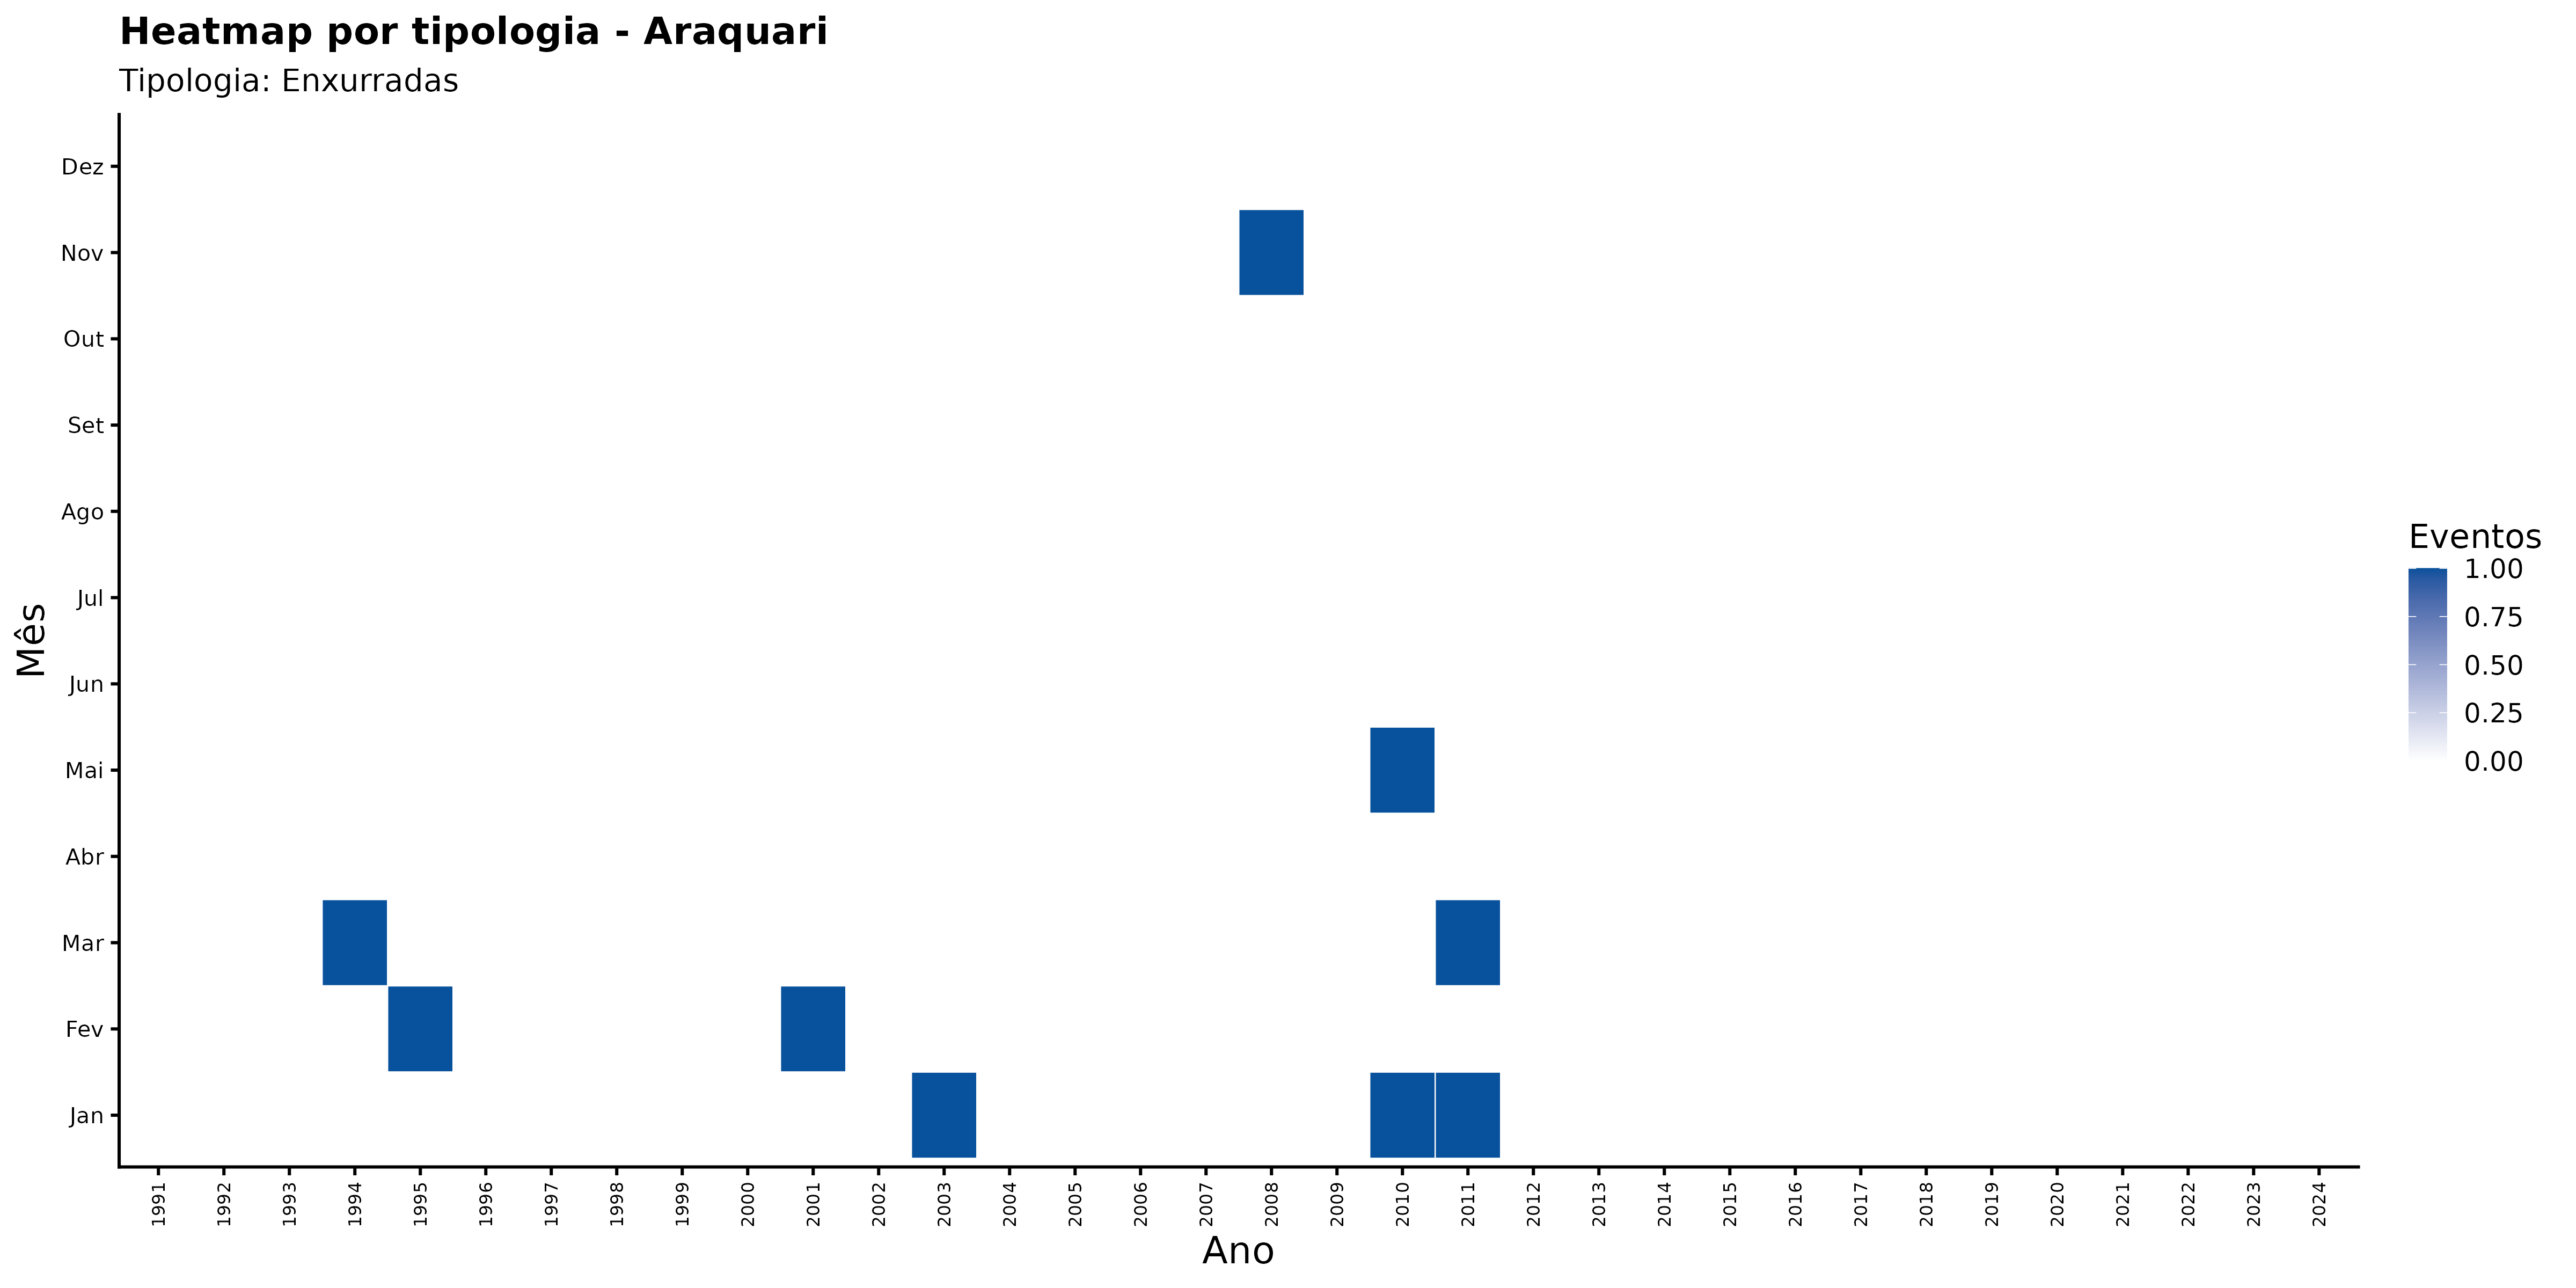

Data behind this chart, as committed beside it:
ano, mes_nome, nome_municipio, categoria_evento, n_eventos
1991, Abr, Araquari, Enxurradas, 0
1991, Ago, Araquari, Enxurradas, 0
1991, Dez, Araquari, Enxurradas, 0
1991, Fev, Araquari, Enxurradas, 0
1991, Jan, Araquari, Enxurradas, 0
1991, Jul, Araquari, Enxurradas, 0
1991, Jun, Araquari, Enxurradas, 0
1991, Mai, Araquari, Enxurradas, 0
1991, Mar, Araquari, Enxurradas, 0
1991, Nov, Araquari, Enxurradas, 0
1991, Out, Araquari, Enxurradas, 0
1991, Set, Araquari, Enxurradas, 0
1992, Abr, Araquari, Enxurradas, 0
1992, Ago, Araquari, Enxurradas, 0
1992, Dez, Araquari, Enxurradas, 0
1992, Fev, Araquari, Enxurradas, 0
1992, Jan, Araquari, Enxurradas, 0
1992, Jul, Araquari, Enxurradas, 0
1992, Jun, Araquari, Enxurradas, 0
1992, Mai, Araquari, Enxurradas, 0
1992, Mar, Araquari, Enxurradas, 0
1992, Nov, Araquari, Enxurradas, 0
1992, Out, Araquari, Enxurradas, 0
1992, Set, Araquari, Enxurradas, 0
1993, Abr, Araquari, Enxurradas, 0
1993, Ago, Araquari, Enxurradas, 0
1993, Dez, Araquari, Enxurradas, 0
1993, Fev, Araquari, Enxurradas, 0
1993, Jan, Araquari, Enxurradas, 0
1993, Jul, Araquari, Enxurradas, 0
1993, Jun, Araquari, Enxurradas, 0
1993, Mai, Araquari, Enxurradas, 0
1993, Mar, Araquari, Enxurradas, 0
1993, Nov, Araquari, Enxurradas, 0
1993, Out, Araquari, Enxurradas, 0
1993, Set, Araquari, Enxurradas, 0
1994, Abr, Araquari, Enxurradas, 0
1994, Ago, Araquari, Enxurradas, 0
1994, Dez, Araquari, Enxurradas, 0
1994, Fev, Araquari, Enxurradas, 0
1994, Jan, Araquari, Enxurradas, 0
1994, Jul, Araquari, Enxurradas, 0
1994, Jun, Araquari, Enxurradas, 0
1994, Mai, Araquari, Enxurradas, 0
1994, Mar, Araquari, Enxurradas, 1
1994, Nov, Araquari, Enxurradas, 0
1994, Out, Araquari, Enxurradas, 0
1994, Set, Araquari, Enxurradas, 0
1995, Abr, Araquari, Enxurradas, 0
1995, Ago, Araquari, Enxurradas, 0
1995, Dez, Araquari, Enxurradas, 0
1995, Fev, Araquari, Enxurradas, 1
1995, Jan, Araquari, Enxurradas, 0
1995, Jul, Araquari, Enxurradas, 0
1995, Jun, Araquari, Enxurradas, 0
1995, Mai, Araquari, Enxurradas, 0
1995, Mar, Araquari, Enxurradas, 0
1995, Nov, Araquari, Enxurradas, 0
1995, Out, Araquari, Enxurradas, 0
1995, Set, Araquari, Enxurradas, 0
... 348 more rows
